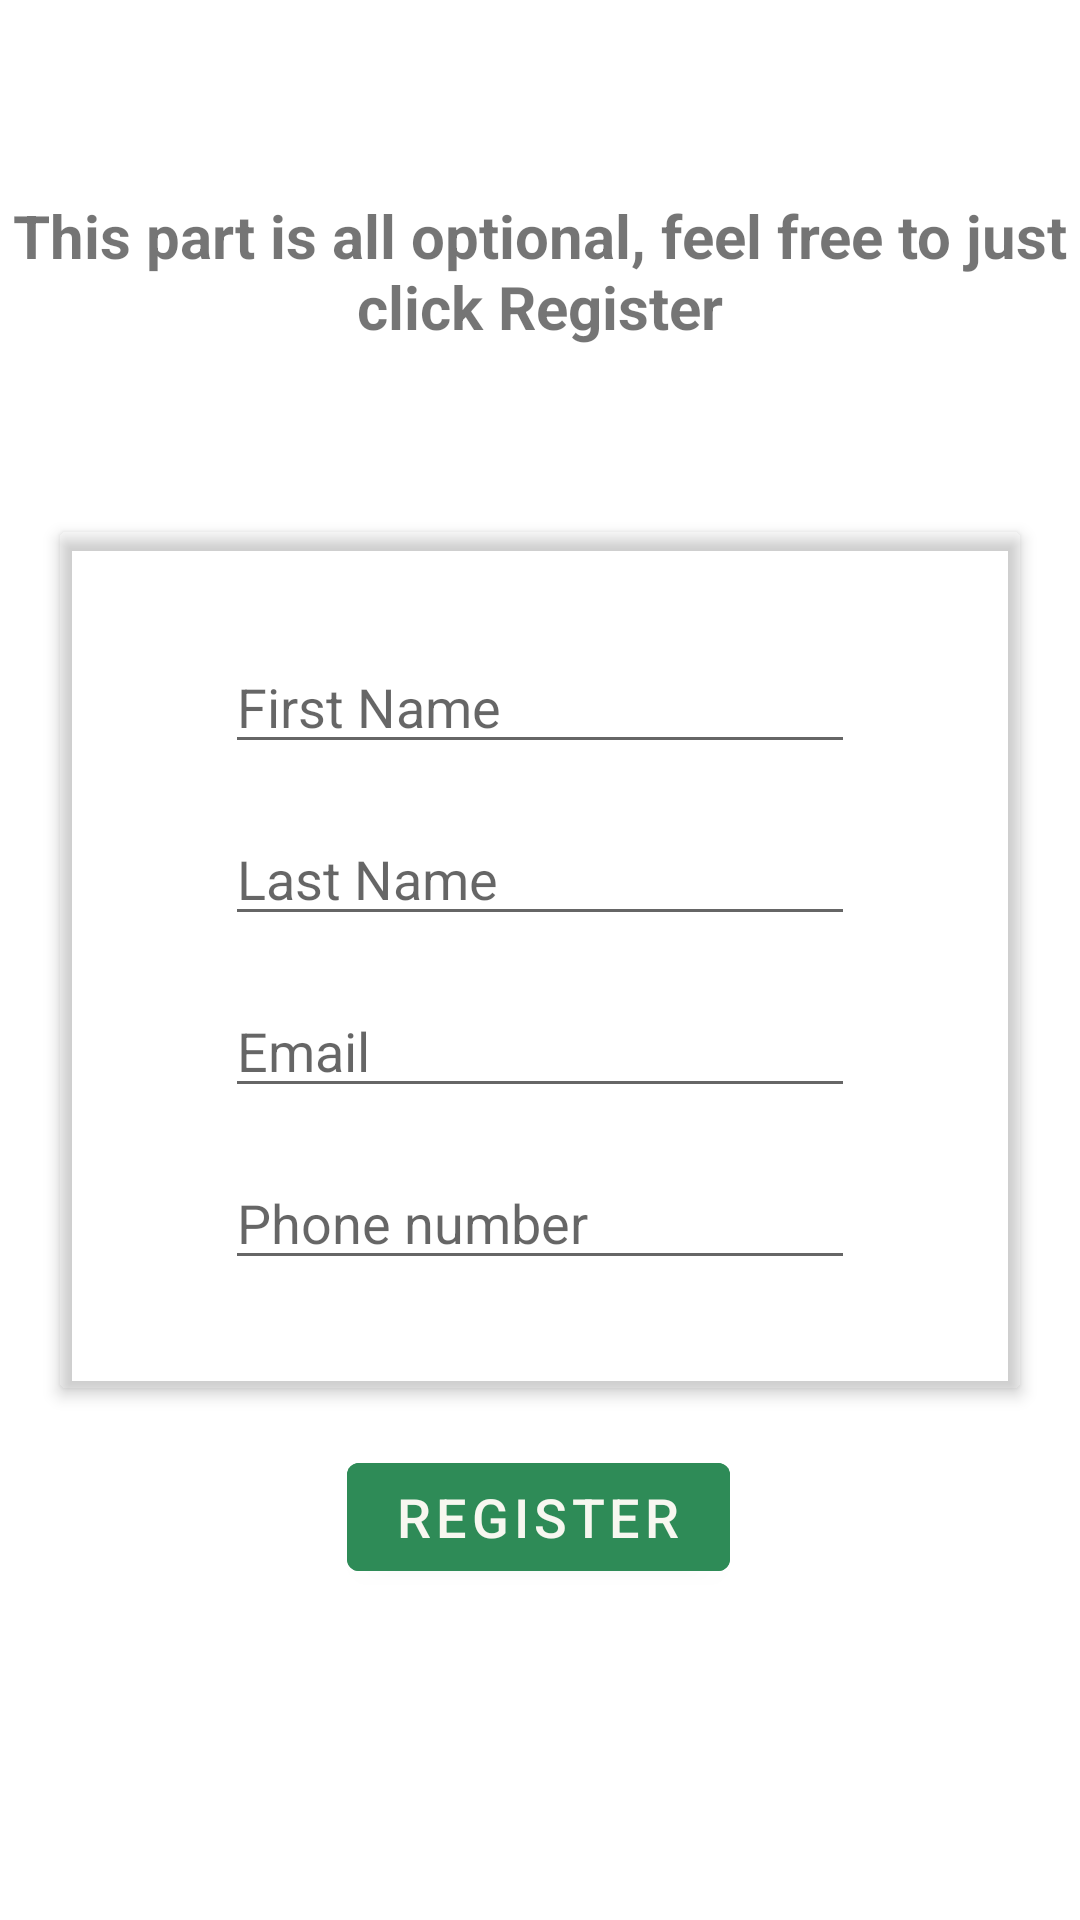

Layout XML and referenced resources for this Android screen:
<!-- AndroidManifest.xml: application theme WhiteTheme -->
<!-- res/layout/activity_register_additional_information.xml -->
<?xml version="1.0" encoding="utf-8"?>
<androidx.constraintlayout.widget.ConstraintLayout xmlns:android="http://schemas.android.com/apk/res/android"
    xmlns:app="http://schemas.android.com/apk/res-auto"
    xmlns:card_view="http://schemas.android.com/apk/res-auto"
    android:layout_width="match_parent"
    android:layout_height="match_parent">

    <TextView
        android:layout_width="wrap_content"
        android:layout_height="wrap_content"
        android:layout_marginTop="16dp"
        android:layout_marginBottom="13dp"
        android:text="@string/optional_information"
        android:textAlignment="center"
        android:textSize="20sp"
        android:textStyle="bold"
        app:layout_constraintBottom_toTopOf="@+id/cardView4"
        app:layout_constraintEnd_toEndOf="parent"
        app:layout_constraintHorizontal_bias="0.761"
        app:layout_constraintStart_toStartOf="parent"
        app:layout_constraintTop_toTopOf="parent" />

    <androidx.cardview.widget.CardView
        android:id="@+id/cardView4"
        android:layout_width="match_parent"
        android:layout_height="wrap_content"
        android:layout_marginStart="20dp"
        android:layout_marginEnd="20dp"
        app:cardElevation="3dp"
        app:layout_constraintBottom_toBottomOf="parent"
        app:layout_constraintEnd_toEndOf="parent"
        app:layout_constraintStart_toStartOf="parent"
        app:layout_constraintTop_toTopOf="parent"
        card_view:cardBackgroundColor="@android:color/transparent">

        <androidx.constraintlayout.widget.ConstraintLayout
            android:layout_width="match_parent"
            android:layout_height="wrap_content">

            <EditText
                android:id="@+id/editTextRegisterFirsName"
                android:layout_width="wrap_content"
                android:layout_height="wrap_content"
                android:layout_marginTop="36dp"
                android:ems="10"
                android:hint="@string/first_name"
                android:inputType="textPersonName"
                app:layout_constraintEnd_toEndOf="parent"
                app:layout_constraintStart_toStartOf="parent"
                app:layout_constraintTop_toTopOf="parent" />

            <EditText
                android:id="@+id/editTextRegisterLastName"
                android:layout_width="wrap_content"
                android:layout_height="wrap_content"
                android:layout_marginTop="16dp"
                android:ems="10"
                android:hint="@string/last_name"
                android:inputType="textPersonName"
                app:layout_constraintEnd_toEndOf="parent"
                app:layout_constraintStart_toStartOf="parent"
                app:layout_constraintTop_toBottomOf="@+id/editTextRegisterFirsName" />

            <EditText
                android:id="@+id/editTextRegisterEmail"
                android:layout_width="wrap_content"
                android:layout_height="wrap_content"
                android:layout_marginTop="16dp"
                android:ems="10"
                android:hint="@string/email"
                android:inputType="textEmailAddress"
                app:layout_constraintEnd_toEndOf="parent"
                app:layout_constraintStart_toStartOf="parent"
                app:layout_constraintTop_toBottomOf="@+id/editTextRegisterLastName" />

            <EditText
                android:id="@+id/editTextRegisterPhoneNumber"
                android:layout_width="wrap_content"
                android:layout_height="wrap_content"
                android:layout_marginTop="16dp"
                android:layout_marginBottom="36dp"
                android:ems="10"
                android:hint="@string/phone_number"
                android:inputType="phone"
                app:layout_constraintBottom_toBottomOf="parent"
                app:layout_constraintEnd_toEndOf="parent"
                app:layout_constraintStart_toStartOf="parent"
                app:layout_constraintTop_toBottomOf="@+id/editTextRegisterEmail" />

        </androidx.constraintlayout.widget.ConstraintLayout>

    </androidx.cardview.widget.CardView>

    <com.google.android.material.button.MaterialButton
        android:id="@+id/ButtonSendRegisterInfo"
        android:layout_width="wrap_content"
        android:layout_height="wrap_content"
        android:layout_gravity="center_horizontal"
        android:layout_marginTop="19dp"
        android:backgroundTint="@color/green"
        android:text="@string/register"
        android:textColor="@color/customWhite"
        android:textSize="18sp"
        app:layout_constraintEnd_toEndOf="parent"
        app:layout_constraintHorizontal_bias="0.498"
        app:layout_constraintStart_toStartOf="parent"
        app:layout_constraintTop_toBottomOf="@+id/cardView4" />
</androidx.constraintlayout.widget.ConstraintLayout>
<!-- resources referenced by this layout -->
<resources>
  <color name="customWhite">#F7F7F0</color>
  <color name="green">#2E8B57</color>
  <string name="email">Email</string>
  <string name="first_name">First Name</string>
  <string name="last_name">Last Name</string>
  <string name="optional_information">This part is all optional, feel free to just click "Register"</string>
  <string name="phone_number">Phone number</string>
  <string name="register">Register</string>
  <style name="WhiteTheme" parent="Theme.MaterialComponents.Light.DarkActionBar">
          <item name="textInputStyle">@style/LoginTextInputLayoutStyleWhite</item>
          <item name="colorPrimaryDark">#000000</item>
          <item name="tabSelectedTextColor">#000000</item>
          <item name="android:textColorPrimary">#000000</item>
          <item name="android:drawablePadding">5dp</item>
          <item name="android:colorControlActivated">@color/green</item>
          <item name="android:colorControlHighlight">@color/green</item>
      </style>
  <style name="LoginTextInputLayoutStyleWhite" parent="Widget.MaterialComponents.TextInputLayout.OutlinedBox.Dense">
          <item name="boxStrokeColor">@color/green</item>
          <item name="boxStrokeWidth">1dp</item>
          <item name="hintTextColor">@color/green</item>
      </style>
</resources>
